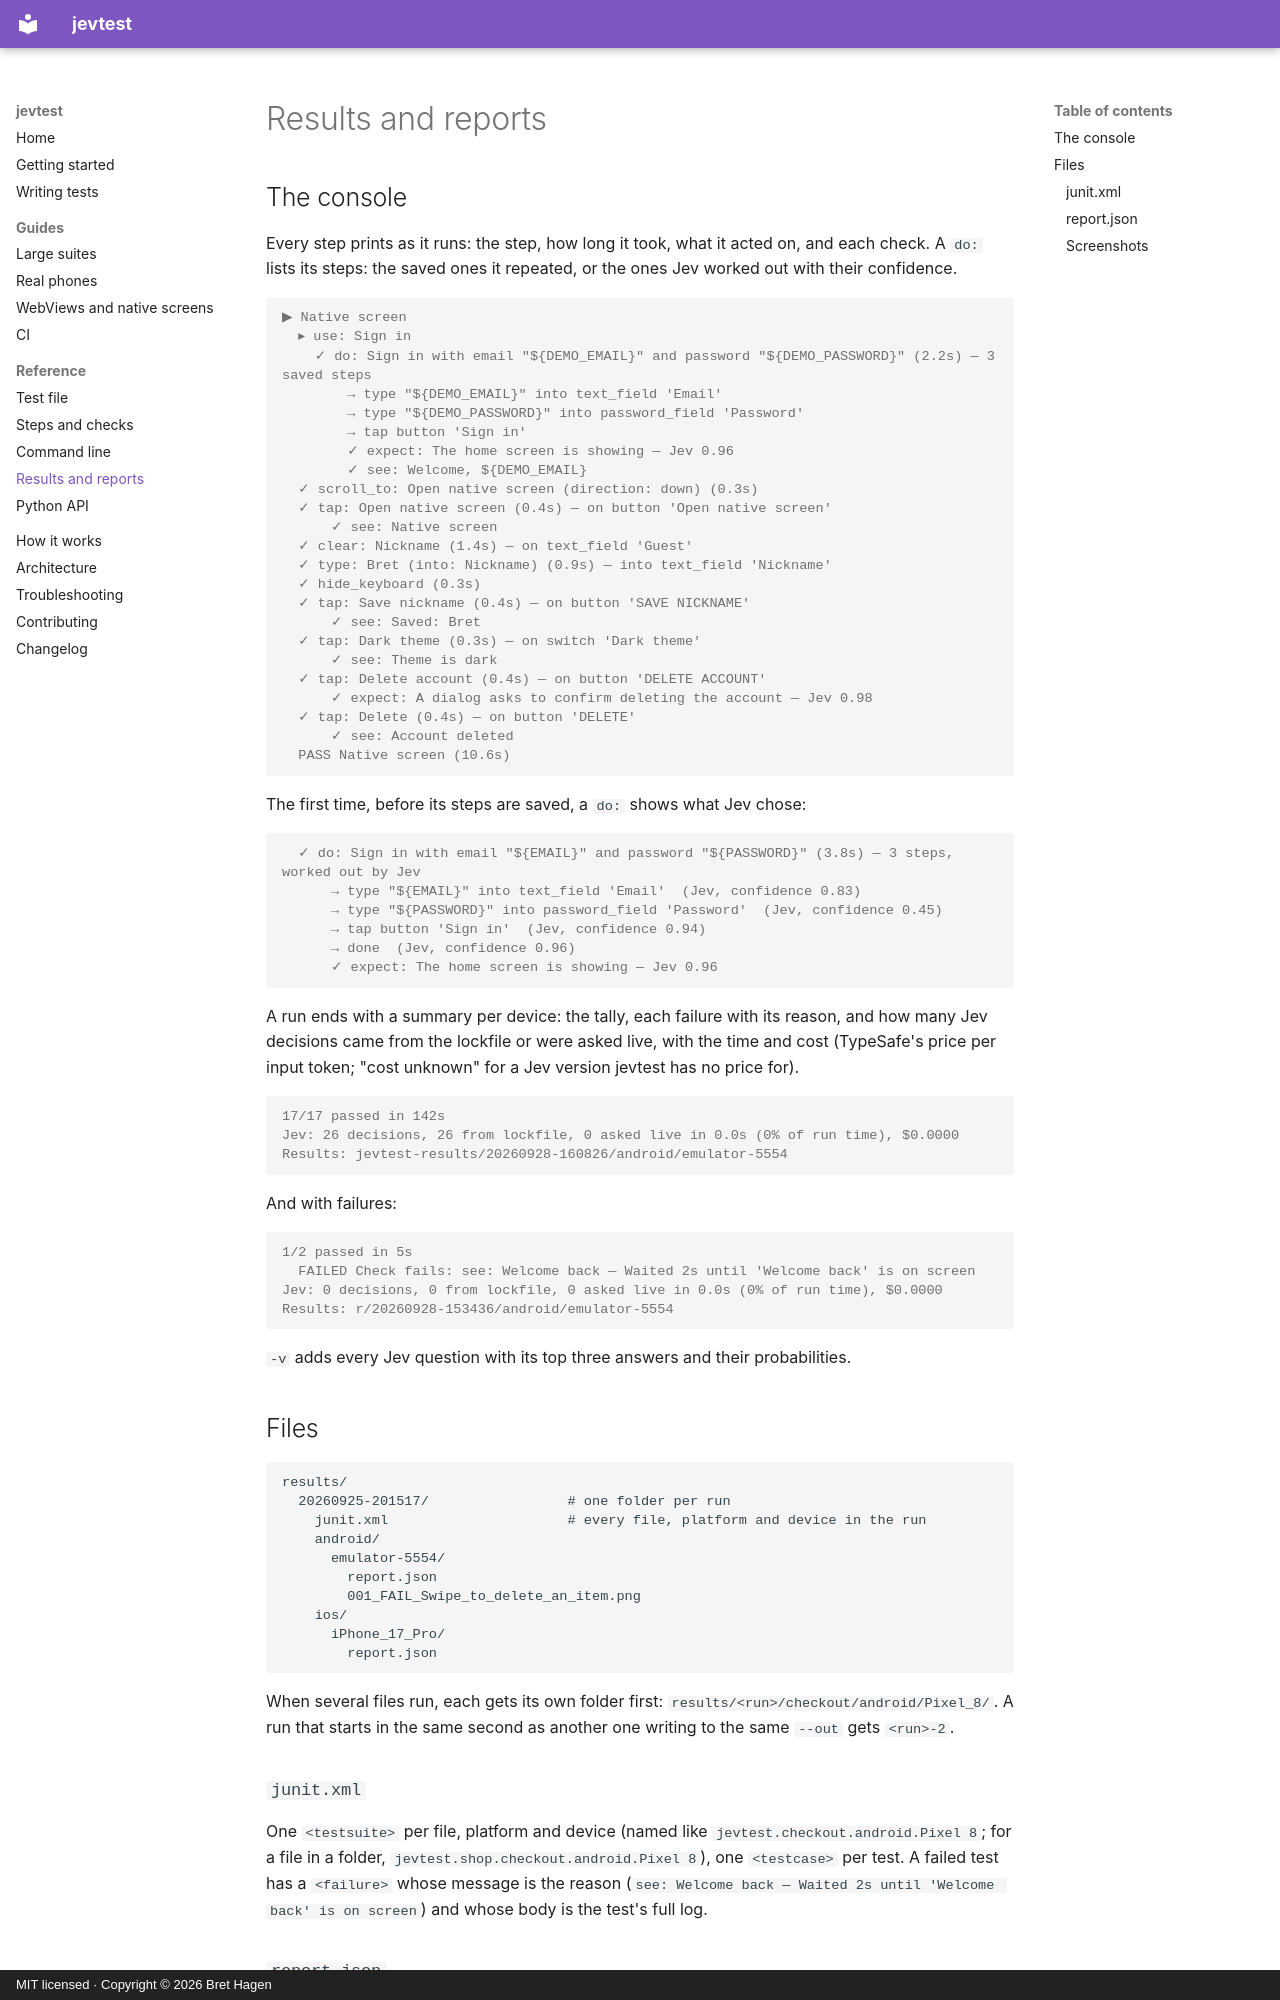

repository: Just-Betr/jevtest · page: reference/results/index.html · generator: mkdocs · copyright: MIT licensed · Copyright © 2026 Bret Hagen

# Results and reports

## The console

Every step prints as it runs: the step, how long it took, what it acted on, and each check. A `do:` lists its steps: the saved ones it repeated, or the ones Jev worked out with their confidence.

```console
▶ Native screen
  ▸ use: Sign in
    ✓ do: Sign in with email "${DEMO_EMAIL}" and password "${DEMO_PASSWORD}" (2.2s) — 3 saved steps
        → type "${DEMO_EMAIL}" into text_field 'Email'
        → type "${DEMO_PASSWORD}" into password_field 'Password'
        → tap button 'Sign in'
        ✓ expect: The home screen is showing — Jev 0.96
        ✓ see: Welcome, ${DEMO_EMAIL}
  ✓ scroll_to: Open native screen (direction: down) (0.3s)
  ✓ tap: Open native screen (0.4s) — on button 'Open native screen'
      ✓ see: Native screen
  ✓ clear: Nickname (1.4s) — on text_field 'Guest'
  ✓ type: Bret (into: Nickname) (0.9s) — into text_field 'Nickname'
  ✓ hide_keyboard (0.3s)
  ✓ tap: Save nickname (0.4s) — on button 'SAVE NICKNAME'
      ✓ see: Saved: Bret
  ✓ tap: Dark theme (0.3s) — on switch 'Dark theme'
      ✓ see: Theme is dark
  ✓ tap: Delete account (0.4s) — on button 'DELETE ACCOUNT'
      ✓ expect: A dialog asks to confirm deleting the account — Jev 0.98
  ✓ tap: Delete (0.4s) — on button 'DELETE'
      ✓ see: Account deleted
  PASS Native screen (10.6s)
```

The first time, before its steps are saved, a `do:` shows what Jev chose:

```console
  ✓ do: Sign in with email "${EMAIL}" and password "${PASSWORD}" (3.8s) — 3 steps, worked out by Jev
      → type "${EMAIL}" into text_field 'Email'  (Jev, confidence 0.83)
      → type "${PASSWORD}" into password_field 'Password'  (Jev, confidence 0.45)
      → tap button 'Sign in'  (Jev, confidence 0.94)
      → done  (Jev, confidence 0.96)
      ✓ expect: The home screen is showing — Jev 0.96
```

A run ends with a summary per device: the tally, each failure with its reason, and how many Jev decisions came from the lockfile or were asked live, with the time and cost (TypeSafe's price per input token; "cost unknown" for a Jev version jevtest has no price for).

```console
17/17 passed in 142s
Jev: 26 decisions, 26 from lockfile, 0 asked live in 0.0s (0% of run time), $0.0000
Results: jevtest-results/20260928-160826/android/emulator-5554
```

And with failures:

```console
1/2 passed in 5s
  FAILED Check fails: see: Welcome back — Waited 2s until 'Welcome back' is on screen
Jev: 0 decisions, 0 from lockfile, 0 asked live in 0.0s (0% of run time), $0.0000
Results: r/20260928-153436/android/emulator-5554
```

`-v` adds every Jev question with its top three answers and their probabilities.

## Files

```
results/
  20260925-201517/                 # one folder per run
    junit.xml                      # every file, platform and device in the run
    android/
      emulator-5554/
        report.json
        001_FAIL_Swipe_to_delete_an_item.png
    ios/
      iPhone_17_Pro/
        report.json
```

When several files run, each gets its own folder first: `results/<run>/checkout/android/Pixel_8/`. A run that starts in the same second as another one writing to the same `--out` gets `<run>-2`.

### `junit.xml`

One `<testsuite>` per file, platform and device (named like `jevtest.checkout.android.Pixel 8`; for a file in a folder, `jevtest.shop.checkout.android.Pixel 8`), one `<testcase>` per test. A failed test has a `<failure>` whose message is the reason (`see: Welcome back — Waited 2s until 'Welcome back' is on screen`) and whose body is the test's full log.
